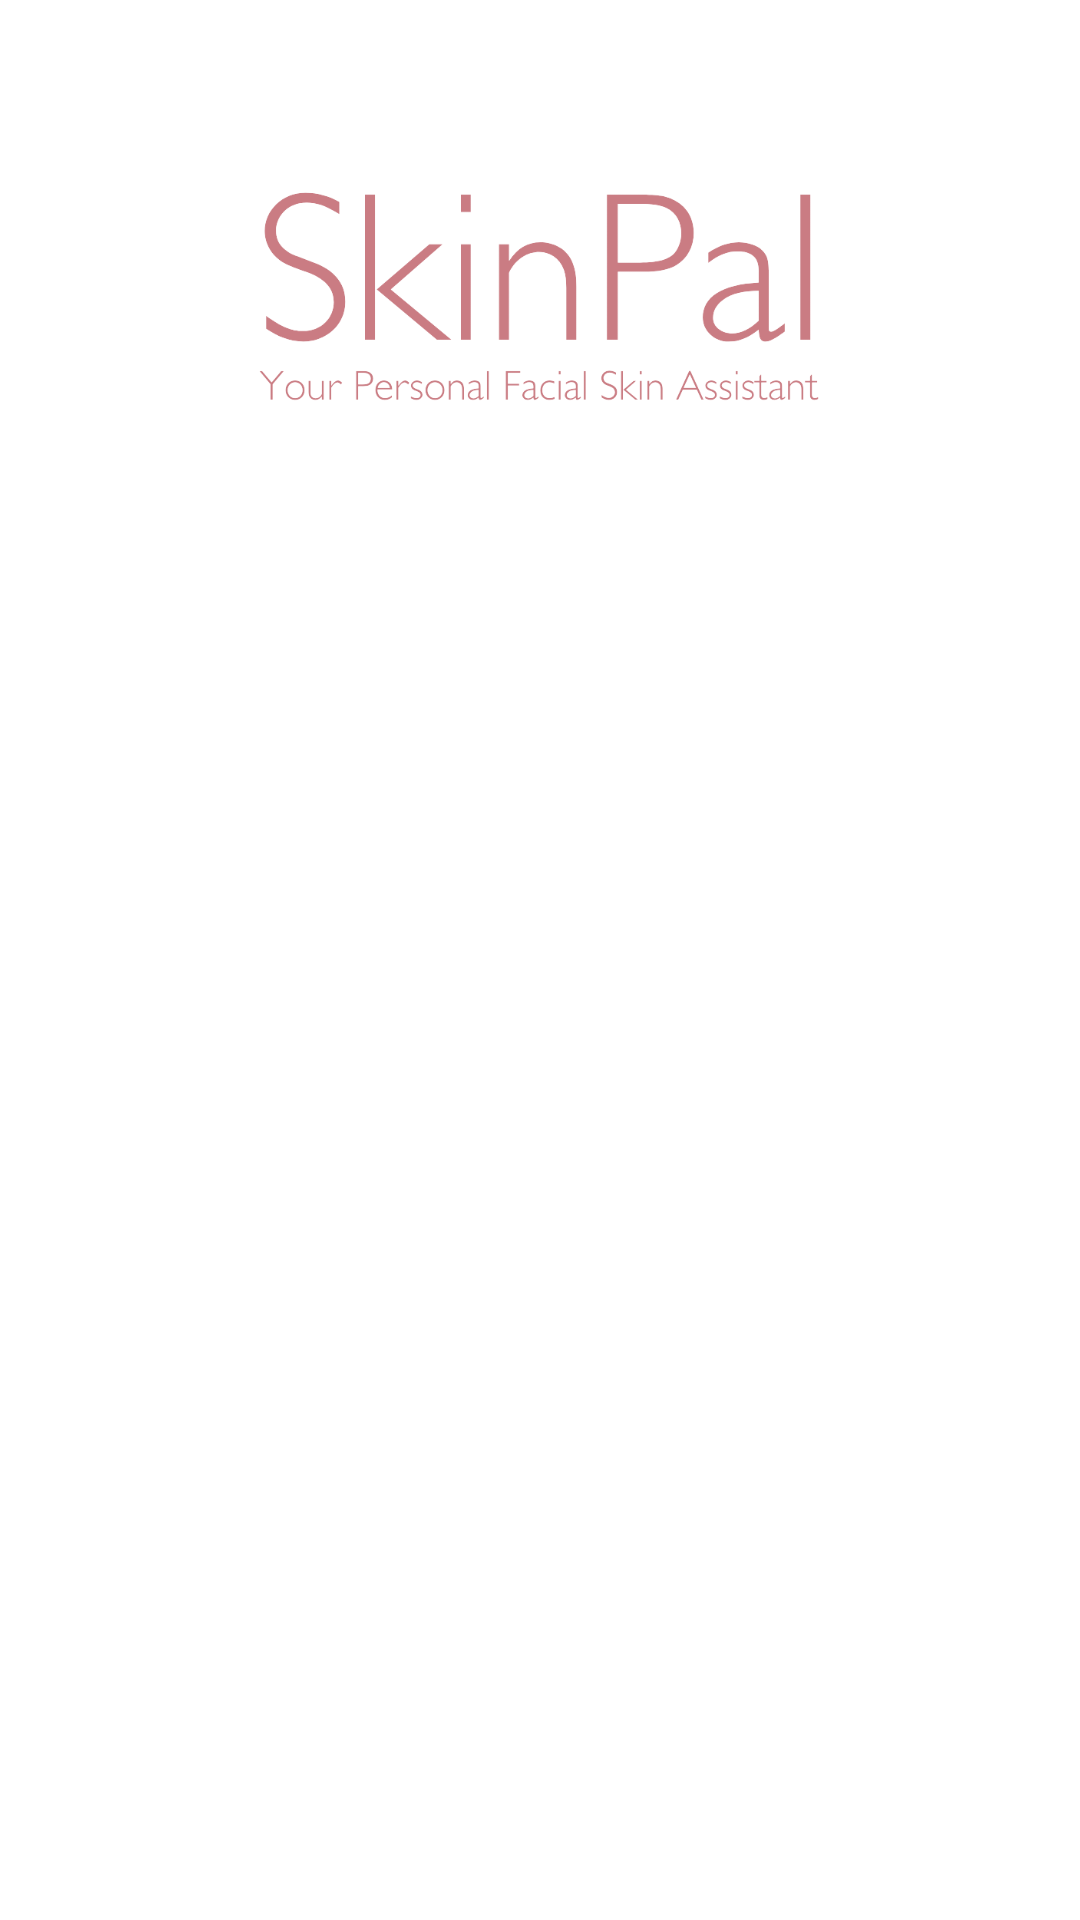

Write the Android layout XML for this screen, with the resource values it uses.
<!-- AndroidManifest.xml: application theme Theme.SkinPal -->
<!-- res/layout/activity_register.xml -->
<?xml version="1.0" encoding="utf-8"?>
<androidx.constraintlayout.widget.ConstraintLayout xmlns:android="http://schemas.android.com/apk/res/android"
    xmlns:app="http://schemas.android.com/apk/res-auto"
    xmlns:tools="http://schemas.android.com/tools"
    android:layout_width="match_parent"
    android:layout_height="match_parent"
    tools:context=".ui.register.RegisterActivity">

    <ImageView
        android:id="@+id/imageView"
        android:layout_width="match_parent"
        android:layout_height="0dp"
        android:layout_marginStart="60dp"
        android:layout_marginEnd="60dp"
        app:layout_constraintBottom_toTopOf="@+id/guidelineHorizontal"
        app:layout_constraintEnd_toEndOf="parent"
        app:layout_constraintStart_toStartOf="parent"
        app:layout_constraintTop_toTopOf="@+id/guideline2"
        app:srcCompat="@drawable/skinpal_pink"
        tools:ignore="ContentDescription" />

    <TextView
        android:id="@+id/titleTextView"
        android:layout_width="0dp"
        android:layout_height="wrap_content"
        android:layout_marginStart="32dp"
        android:layout_marginTop="16dp"
        android:layout_marginEnd="32dp"
        android:alpha="0"
        android:gravity="center"
        android:text="@string/title_register_page"
        android:textColor="@color/secondary"
        android:textSize="24sp"
        android:textStyle="bold"
        app:layout_constraintEnd_toEndOf="parent"
        app:layout_constraintHorizontal_bias="0.0"
        app:layout_constraintStart_toStartOf="parent"
        app:layout_constraintTop_toTopOf="@+id/guidelineHorizontal"
        tools:alpha="100" />

    <TextView
        android:id="@+id/nameTextView"
        android:layout_width="wrap_content"
        android:layout_height="wrap_content"
        android:layout_marginStart="32dp"
        android:layout_marginTop="8dp"
        android:alpha="0"
        android:text="@string/name"
        android:textColor="@color/black"
        app:layout_constraintStart_toStartOf="parent"
        app:layout_constraintTop_toBottomOf="@+id/titleTextView"
        tools:alpha="100" />

    <com.google.android.material.textfield.TextInputLayout
        android:id="@+id/nameEditTextLayout"
        style="@style/Widget.MaterialComponents.TextInputLayout.OutlinedBox"
        android:layout_width="0dp"
        android:layout_height="wrap_content"
        android:layout_marginStart="32dp"
        android:layout_marginEnd="32dp"
        android:alpha="0"
        app:layout_constraintEnd_toEndOf="parent"
        app:layout_constraintStart_toStartOf="parent"
        app:layout_constraintTop_toBottomOf="@+id/nameTextView"
        app:startIconDrawable="@drawable/icon_person"
        tools:alpha="100">

        <com.capstone.skinpal.ui.NameEditText
            android:id="@+id/ed_register_name"
            android:layout_width="match_parent"
            android:layout_height="wrap_content"
            android:ems="10"
            android:inputType="text" />
    </com.google.android.material.textfield.TextInputLayout>

    <TextView
        android:id="@+id/userIdTextView"
        android:layout_width="wrap_content"
        android:layout_height="wrap_content"
        android:layout_marginStart="32dp"
        android:layout_marginTop="16dp"
        android:alpha="0"
        android:text="@string/Username"
        android:textColor="@color/black"
        app:layout_constraintStart_toStartOf="parent"
        app:layout_constraintTop_toBottomOf="@+id/nameEditTextLayout"
        tools:alpha="100" />


    <com.google.android.material.textfield.TextInputLayout
        android:id="@+id/userIdEditTextLayout"
        style="@style/Widget.MaterialComponents.TextInputLayout.OutlinedBox"
        android:layout_width="0dp"
        android:layout_height="wrap_content"
        android:layout_marginStart="32dp"
        android:layout_marginEnd="32dp"
        android:alpha="0"
        app:layout_constraintEnd_toEndOf="parent"
        app:layout_constraintStart_toStartOf="parent"
        app:layout_constraintTop_toBottomOf="@+id/userIdTextView"
        app:startIconDrawable="@drawable/icon_person"
        tools:alpha="100">

        <com.capstone.skinpal.ui.UserIdEditText
            android:id="@+id/ed_register_uid"
            android:layout_width="match_parent"
            android:layout_height="wrap_content"
            android:ems="10"
            android:inputType="text" />
    </com.google.android.material.textfield.TextInputLayout>

    <TextView
        android:id="@+id/emailTextView"
        android:layout_width="wrap_content"
        android:layout_height="wrap_content"
        android:layout_marginStart="32dp"
        android:layout_marginTop="16dp"
        android:alpha="0"
        android:text="@string/email"
        android:textColor="@color/black"
        app:layout_constraintStart_toStartOf="parent"
        app:layout_constraintTop_toBottomOf="@+id/userIdEditTextLayout"
        tools:alpha="100" />

    <com.google.android.material.textfield.TextInputLayout
        android:id="@+id/emailEditTextLayout"
        style="@style/Widget.MaterialComponents.TextInputLayout.OutlinedBox"
        android:layout_width="0dp"
        android:layout_height="wrap_content"
        android:layout_marginStart="32dp"
        android:layout_marginEnd="32dp"
        android:alpha="0"
        app:layout_constraintEnd_toEndOf="parent"
        app:layout_constraintStart_toStartOf="parent"
        app:layout_constraintTop_toBottomOf="@+id/emailTextView"
        app:startIconDrawable="@drawable/icon_email"
        tools:alpha="100">

        <com.capstone.skinpal.ui.EmailEditText
            android:id="@+id/ed_register_email"
            android:layout_width="match_parent"
            android:layout_height="wrap_content"
            android:ems="10"
            android:inputType="textEmailAddress" />
    </com.google.android.material.textfield.TextInputLayout>

    <TextView
        android:id="@+id/passwordTextView"
        android:layout_width="wrap_content"
        android:layout_height="wrap_content"
        android:layout_marginStart="32dp"
        android:layout_marginTop="8dp"
        android:alpha="0"
        android:text="@string/password"
        android:textColor="@color/black"
        app:layout_constraintStart_toStartOf="parent"
        app:layout_constraintTop_toBottomOf="@+id/emailEditTextLayout"
        tools:alpha="100" />

    <com.google.android.material.textfield.TextInputLayout
        android:id="@+id/passwordEditTextLayout"
        style="@style/Widget.MaterialComponents.TextInputLayout.OutlinedBox"
        android:layout_width="0dp"
        android:layout_height="wrap_content"
        android:layout_marginStart="32dp"
        android:layout_marginEnd="32dp"
        android:alpha="0"
        app:endIconMode="password_toggle"
        app:layout_constraintEnd_toEndOf="parent"
        app:layout_constraintStart_toStartOf="parent"
        app:layout_constraintTop_toBottomOf="@+id/passwordTextView"
        app:startIconDrawable="@drawable/icon_lock"
        tools:alpha="100">

        <com.capstone.skinpal.ui.PasswordEditText
            android:id="@+id/ed_register_password"
            android:layout_width="match_parent"
            android:layout_height="wrap_content"
            android:ems="10"
            android:inputType="textPassword" />
    </com.google.android.material.textfield.TextInputLayout>

    <com.capstone.skinpal.ui.register.RegisterButton
        android:id="@+id/signupButton"
        android:layout_width="0dp"
        android:layout_height="54dp"
        android:layout_marginStart="32dp"
        android:layout_marginTop="32dp"
        android:layout_marginEnd="32dp"
        android:alpha="0"
        android:text="@string/register"
        android:enabled="false"
        app:layout_constraintEnd_toEndOf="parent"
        app:layout_constraintStart_toStartOf="parent"
        app:layout_constraintTop_toBottomOf="@+id/passwordEditTextLayout"
        tools:alpha="100" />

    <ProgressBar
        android:id="@+id/progressBar"
        style="?android:attr/progressBarStyle"
        android:layout_width="wrap_content"
        android:layout_height="wrap_content"
        android:visibility="gone"
        app:layout_constraintBottom_toBottomOf="parent"
        app:layout_constraintEnd_toEndOf="parent"
        app:layout_constraintStart_toStartOf="parent"
        app:layout_constraintTop_toTopOf="parent"
        tools:visibility="visible" />

    <androidx.constraintlayout.widget.Guideline
        android:id="@+id/guidelineHorizontal"
        android:layout_width="wrap_content"
        android:layout_height="64dp"
        android:orientation="horizontal"
        app:layout_constraintEnd_toEndOf="parent"
        app:layout_constraintGuide_percent="0.27"
        app:layout_constraintStart_toStartOf="parent" />

    <androidx.constraintlayout.widget.Guideline
        android:id="@+id/guideline2"
        android:layout_width="wrap_content"
        android:layout_height="64dp"
        android:orientation="horizontal"
        app:layout_constraintGuide_percent="0.04" />

</androidx.constraintlayout.widget.ConstraintLayout>
<!-- resources referenced by this layout -->
<resources>
  <color name="black">#FF000000</color>
  <color name="secondary">#735761</color>
  <!-- drawable icon_email (drawable) -->
  <vector xmlns:android="http://schemas.android.com/apk/res/android" android:height="24dp" android:tint="#976F6F" android:viewportHeight="24" android:viewportWidth="24" android:width="24dp">
        
      <path android:fillColor="@android:color/white" android:pathData="M20,4L4,4c-1.1,0 -1.99,0.9 -1.99,2L2,18c0,1.1 0.9,2 2,2h16c1.1,0 2,-0.9 2,-2L22,6c0,-1.1 -0.9,-2 -2,-2zM20,8l-8,5 -8,-5L4,6l8,5 8,-5v2z"/>
      
  </vector>
  <!-- drawable icon_lock (drawable) -->
  <vector xmlns:android="http://schemas.android.com/apk/res/android" android:height="24dp" android:tint="#976F6F" android:viewportHeight="24" android:viewportWidth="24" android:width="24dp">
        
      <path android:fillColor="@android:color/white" android:pathData="M12,17c1.1,0 2,-0.9 2,-2s-0.9,-2 -2,-2s-2,0.9 -2,2S10.9,17 12,17zM18,8h-1V6c0,-2.76 -2.24,-5 -5,-5S7,3.24 7,6v2H6c-1.1,0 -2,0.9 -2,2v10c0,1.1 0.9,2 2,2h12c1.1,0 2,-0.9 2,-2V10C20,8.9 19.1,8 18,8zM8.9,6c0,-1.71 1.39,-3.1 3.1,-3.1s3.1,1.39 3.1,3.1v2H8.9V6zM18,20H6V10h12V20z"/>
      
  </vector>
  <!-- drawable icon_person (drawable) -->
  <vector xmlns:android="http://schemas.android.com/apk/res/android" android:height="24dp" android:tint="#976F6F" android:viewportHeight="24" android:viewportWidth="24" android:width="24dp">
        
      <path android:fillColor="@android:color/white" android:pathData="M12,12c2.21,0 4,-1.79 4,-4s-1.79,-4 -4,-4 -4,1.79 -4,4 1.79,4 4,4zM12,14c-2.67,0 -8,1.34 -8,4v2h16v-2c0,-2.66 -5.33,-4 -8,-4z"/>
      
  </vector>
  <!-- drawable skinpal_pink: png bitmap (drawable, 42108 bytes) -->
  <string name="Username">Username</string>
  <string name="email">Email</string>
  <string name="name">Name</string>
  <string name="password">Password</string>
  <string name="register">REGISTER</string>
  <string name="title_register_page">Welcome to SkinPal!</string>
  <style name="Theme.SkinPal" parent="Base.Theme.SkinPal">
          <item name="colorPrimary">@color/primary</item>
          <item name="colorOnPrimary">@color/on_primary</item>
          <item name="colorContainer">@color/primary_container</item>
          <item name="colorOnSecondaryContainer">@color/primary</item>
          <item name="android:textSize">18sp</item>
          <item name="android:windowBackground">@color/white</item>
      </style>
  <style name="Base.Theme.SkinPal" parent="Theme.Material3.DayNight.NoActionBar">
          
          
      </style>
  <color name="primary">#CA7C83</color>
  <color name="on_primary">#ffffff</color>
  <color name="primary_container">#ffd8e5</color>
  <color name="white">#FFFFFFFF</color>
</resources>
